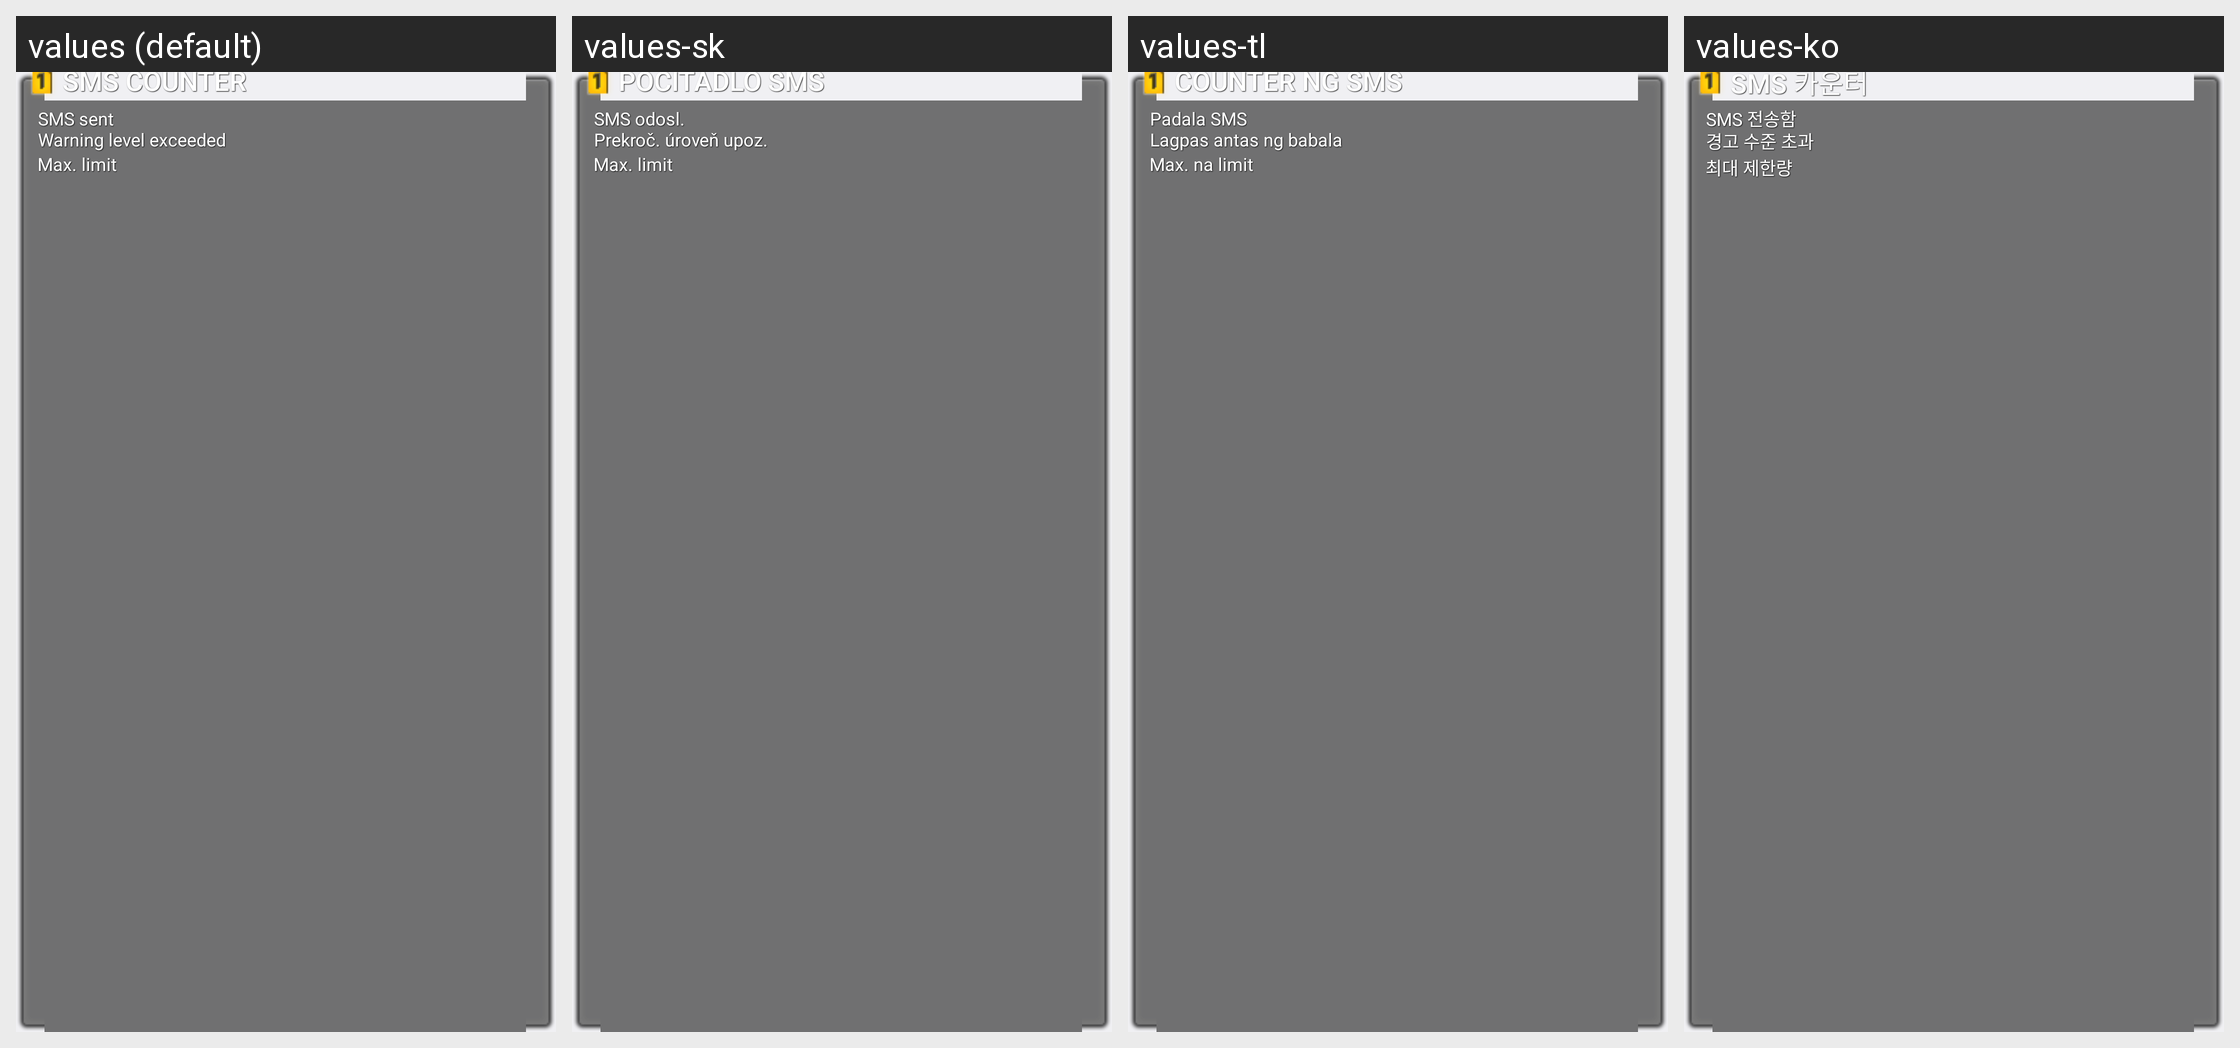

Translations of the strings shown on this Android screen, per locale in the grid:
Android screen res/layout/sms_counter_appwidget.xml rendered under 4 locales, left to right: values (default), values-sk, values-tl, values-ko. Device: Nexus 5 (rendered at 1080×1920; each locale shown at half size, 540×960, under a caption strip naming it); theme Theme.Holo.
Other locales in the repository, not shown: values-af, values-am, values-ar, values-bs, values-ca, values-cs, values-da, values-de, values-en, values-en-rCA, values-en-rGB, values-es, values-es-rES, values-es-rUS, values-et, values-eu, values-fa, values-fi, values-fr, values-fr-rCA, values-gl, values-hr, values-hu, values-in, values-is, values-it, values-iw, values-ja, values-jv, values-kk, values-lt, values-lv, values-mk, values-ms, values-nb, values-nl, values-pl, values-pt, values-pt-rBR, values-pt-rPT, values-rm, values-ro, values-ru, values-sl, values-sq, values-sr, values-su, values-sv, values-sw, values-tr, values-uk, values-vi, values-zh-rCN, values-zh-rHK, values-zh-rTW, values-zu, values-zz-rZZ.
Strings drawn on this screen, with the default value and each locale's value (text and hints the layout hard-codes, and strings that could not be matched under every locale, appear in the picture but are not listed):

sms_counter_application_name_text
  values: SMS counter
  values-sk: Počítadlo SMS
  values-tl: Counter ng SMS
  values-ko: SMS 카운터

sms_counter_widget_total_txt
  values: SMS sent
  values-sk: SMS odosl.
  values-tl: Padala SMS
  values-ko: SMS 전송함

sms_counter_widget_warning_exceed_txt
  values: Warning level exceeded
  values-sk: Prekroč. úroveň upoz.
  values-tl: Lagpas antas ng babala
  values-ko: 경고 수준 초과

sms_counter_widget_maximum_txt
  values: Max. limit
  values-sk: Max. limit
  values-tl: Max. na limit
  values-ko: 최대 제한량
